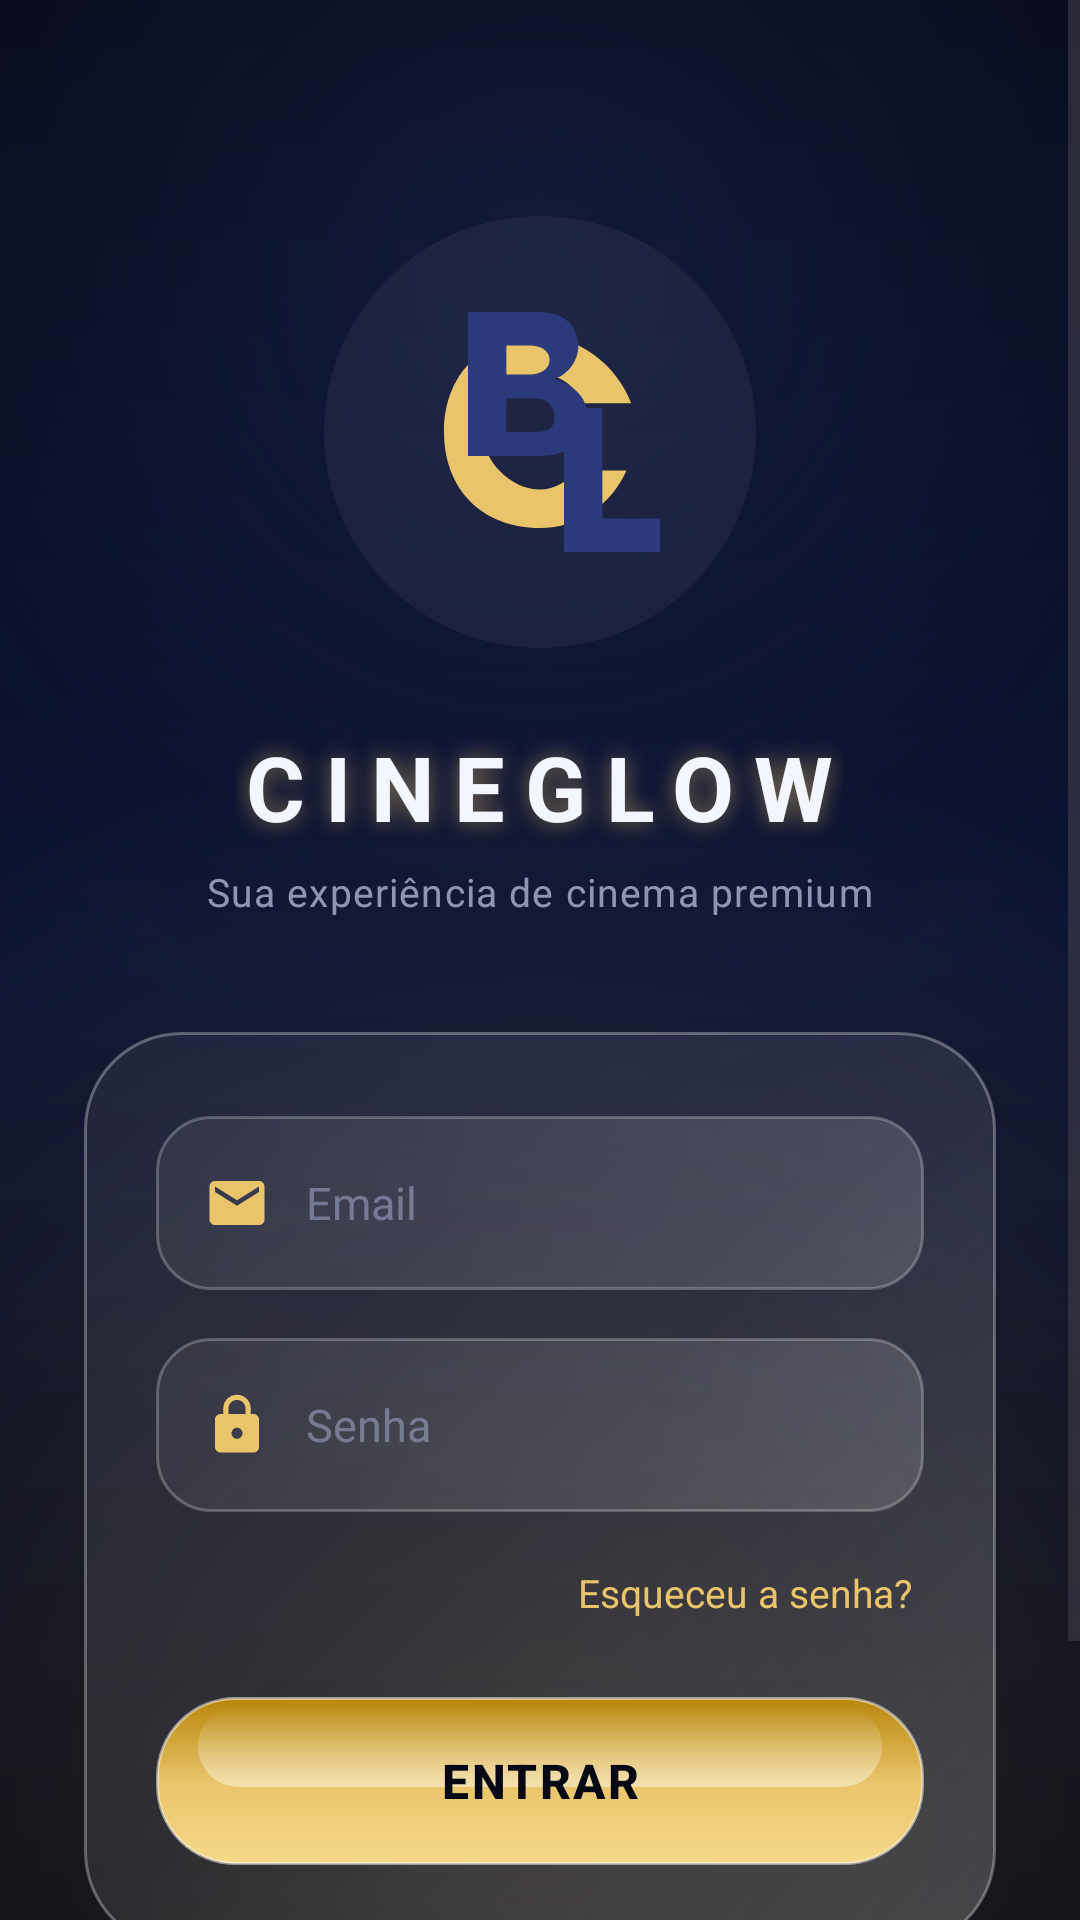

Reconstruct the res/layout file that produces this screen, plus the resources it refers to.
<!-- AndroidManifest.xml: application theme Theme.BGL -->
<!-- res/layout/activity_login.xml -->
<?xml version="1.0" encoding="utf-8"?>
<ScrollView xmlns:android="http://schemas.android.com/apk/res/android"
    xmlns:app="http://schemas.android.com/apk/res-auto"
    xmlns:tools="http://schemas.android.com/tools"
    android:id="@+id/login_root"
    android:layout_width="match_parent"
    android:layout_height="match_parent"
    android:background="@drawable/bg_cinematic"
    android:fillViewport="true"
    tools:context=".LoginActivity">

    <LinearLayout
        android:layout_width="match_parent"
        android:layout_height="wrap_content"
        android:orientation="vertical"
        android:gravity="center_horizontal"
        android:paddingHorizontal="28dp"
        android:paddingTop="64dp"
        android:paddingBottom="40dp">

        
        <ImageView
            android:layout_width="160dp"
            android:layout_height="160dp"
            android:contentDescription="@string/brand_name"
            android:src="@drawable/logo_bgl" />

        
        <TextView
            android:layout_width="wrap_content"
            android:layout_height="wrap_content"
            android:layout_marginTop="18dp"
            android:text="@string/brand_name"
            android:textColor="@color/text_primary"
            android:textSize="30sp"
            android:textStyle="bold"
            android:letterSpacing="0.22"
            android:shadowColor="#80E9C46A"
            android:shadowDx="0"
            android:shadowDy="0"
            android:shadowRadius="18" />

        <TextView
            android:layout_width="wrap_content"
            android:layout_height="wrap_content"
            android:layout_marginTop="6dp"
            android:text="@string/login_subtitle"
            android:textColor="@color/text_secondary"
            android:textSize="13sp"
            android:letterSpacing="0.03" />

        
        <LinearLayout
            android:layout_width="match_parent"
            android:layout_height="wrap_content"
            android:layout_marginTop="38dp"
            android:orientation="vertical"
            android:background="@drawable/glass_panel">

            
            <LinearLayout
                android:layout_width="match_parent"
                android:layout_height="58dp"
                android:orientation="horizontal"
                android:gravity="center_vertical"
                android:background="@drawable/glass_input"
                android:paddingHorizontal="16dp">

                <ImageView
                    android:layout_width="22dp"
                    android:layout_height="22dp"
                    android:src="@drawable/ic_email"
                    android:contentDescription="@string/hint_email" />

                <EditText
                    android:id="@+id/input_email"
                    android:layout_width="match_parent"
                    android:layout_height="match_parent"
                    android:layout_marginStart="12dp"
                    android:background="@android:color/transparent"
                    android:hint="@string/hint_email"
                    android:textColor="@color/text_primary"
                    android:textColorHint="@color/text_hint"
                    android:textSize="15sp"
                    android:inputType="textEmailAddress"
                    android:imeOptions="actionNext"
                    android:maxLines="1" />
            </LinearLayout>

            
            <LinearLayout
                android:layout_width="match_parent"
                android:layout_height="58dp"
                android:layout_marginTop="16dp"
                android:orientation="horizontal"
                android:gravity="center_vertical"
                android:background="@drawable/glass_input"
                android:paddingHorizontal="16dp">

                <ImageView
                    android:layout_width="22dp"
                    android:layout_height="22dp"
                    android:src="@drawable/ic_lock"
                    android:contentDescription="@string/hint_password" />

                <EditText
                    android:id="@+id/input_password"
                    android:layout_width="match_parent"
                    android:layout_height="match_parent"
                    android:layout_marginStart="12dp"
                    android:background="@android:color/transparent"
                    android:hint="@string/hint_password"
                    android:textColor="@color/text_primary"
                    android:textColorHint="@color/text_hint"
                    android:textSize="15sp"
                    android:inputType="textPassword"
                    android:imeOptions="actionDone"
                    android:maxLines="1" />
            </LinearLayout>

            
            <TextView
                android:id="@+id/link_forgot"
                android:layout_width="wrap_content"
                android:layout_height="wrap_content"
                android:layout_gravity="end"
                android:layout_marginTop="14dp"
                android:padding="4dp"
                android:text="@string/forgot_password"
                android:textColor="@color/gold"
                android:textSize="13sp" />

            
            <Button
                android:id="@+id/btn_login"
                android:layout_width="match_parent"
                android:layout_height="56dp"
                android:layout_marginTop="22dp"
                android:background="@drawable/glass_button_ripple"
                android:text="@string/action_login"
                android:textColor="@color/navy_deep"
                android:textSize="16sp"
                android:textStyle="bold"
                android:letterSpacing="0.05"
                android:stateListAnimator="@null" />
        </LinearLayout>

        
        <TextView
            android:id="@+id/link_signup"
            android:layout_width="wrap_content"
            android:layout_height="wrap_content"
            android:layout_marginTop="28dp"
            android:padding="6dp"
            android:text="@string/no_account"
            android:textColor="@color/text_secondary"
            android:textSize="14sp" />
    </LinearLayout>
</ScrollView>
<!-- resources referenced by this layout -->
<resources>
  <color name="gold">#FFE9C46A</color>
  <color name="navy_deep">#FF060814</color>
  <color name="text_hint">#80AEB6D8</color>
  <color name="text_primary">#FFF4F6FF</color>
  <color name="text_secondary">#B3C4CCE8</color>
  <!-- drawable glass_button_ripple (drawable) -->
  <?xml version="1.0" encoding="utf-8"?>
  <ripple xmlns:android="http://schemas.android.com/apk/res/android"
      android:color="#55FFFFFF">
      <item android:drawable="@drawable/glass_button" />
  </ripple>
  <!-- drawable glass_input (drawable) -->
  <?xml version="1.0" encoding="utf-8"?>
  <shape xmlns:android="http://schemas.android.com/apk/res/android"
      android:shape="rectangle">
      <corners android:radius="18dp" />
      <gradient
          android:angle="135"
          android:startColor="#26FFFFFF"
          android:endColor="#10FFFFFF" />
      <stroke
          android:width="1dp"
          android:color="#3DFFFFFF" />
  </shape>
  <!-- drawable glass_panel (drawable) -->
  <?xml version="1.0" encoding="utf-8"?>
  <shape xmlns:android="http://schemas.android.com/apk/res/android"
      android:shape="rectangle">
      <corners android:radius="32dp" />
      <gradient
          android:angle="135"
          android:startColor="#33FFFFFF"
          android:centerColor="#16FFFFFF"
          android:endColor="#0DFFFFFF" />
      <stroke
          android:width="1dp"
          android:color="@color/glass_stroke" />
      <padding
          android:left="24dp"
          android:top="28dp"
          android:right="24dp"
          android:bottom="28dp" />
  </shape>
  <!-- drawable ic_email (drawable) -->
  <?xml version="1.0" encoding="utf-8"?>
  <vector xmlns:android="http://schemas.android.com/apk/res/android"
      android:width="22dp" android:height="22dp"
      android:viewportWidth="24" android:viewportHeight="24"
      android:tint="@color/gold">
      <path android:fillColor="#FFFFFFFF"
          android:pathData="M20,4H4C2.9,4 2.01,4.9 2.01,6L2,18c0,1.1 0.9,2 2,2h16c1.1,0 2,-0.9 2,-2V6C22,4.9 21.1,4 20,4zM20,8l-8,5L4,8V6l8,5l8,-5V8z" />
  </vector>
  <!-- drawable ic_lock (drawable) -->
  <?xml version="1.0" encoding="utf-8"?>
  <vector xmlns:android="http://schemas.android.com/apk/res/android"
      android:width="22dp" android:height="22dp"
      android:viewportWidth="24" android:viewportHeight="24"
      android:tint="@color/gold">
      <path android:fillColor="#FFFFFFFF"
          android:pathData="M18,8h-1V6c0,-2.76 -2.24,-5 -5,-5S7,3.24 7,6v2H6c-1.1,0 -2,0.9 -2,2v10c0,1.1 0.9,2 2,2h12c1.1,0 2,-0.9 2,-2V10C20,8.9 19.1,8 18,8zM12,17c-1.1,0 -2,-0.9 -2,-2s0.9,-2 2,-2s2,0.9 2,2S13.1,17 12,17zM15.1,8H8.9V6c0,-1.71 1.39,-3.1 3.1,-3.1s3.1,1.39 3.1,3.1V8z" />
  </vector>
  <string name="action_login">Entrar</string>
  <string name="brand_name">CINEGLOW</string>
  <string name="forgot_password">Esqueceu a senha?</string>
  <string name="hint_email">Email</string>
  <string name="hint_password">Senha</string>
  <string name="login_subtitle">Sua experiência de cinema premium</string>
  <string name="no_account">Não tem conta? Cadastre-se</string>
  <style name="Theme.BGL" parent="Base.Theme.BGL" />
  <color name="navy_dark">#FF0C1230</color>
  <color name="glass_stroke">#4DFFFFFF</color>
  <color name="navy_glow">#FF2A3A7A</color>
  <color name="gold_bright">#FFF6D98A</color>
  <color name="gold_deep">#FFB8860B</color>
  <style name="WindowAnimations" parent="@android:style/Animation.Activity">
          <item name="android:activityOpenEnterAnimation">@anim/slide_in_right</item>
          <item name="android:activityOpenExitAnimation">@anim/slide_out_left</item>
          <item name="android:activityCloseEnterAnimation">@anim/slide_in_left</item>
          <item name="android:activityCloseExitAnimation">@anim/slide_out_right</item>
      </style>
</resources>
